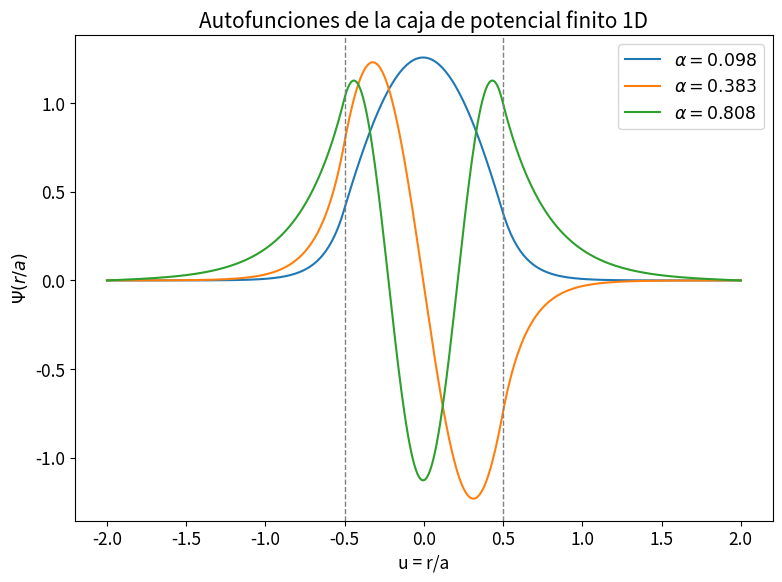

This chart was generated by the following Python code:
#!/usr/bin/env python3

from time import time
import numpy as np
import matplotlib.pyplot as plt

plt.rcParams.update({'font.size': 12.5})  # cambiar el tamaño de la fuente de las figuras

### CONTROL ###

directorio_figuras = ''

###

V_0 = 244                       # eV
anchura_caja = 1e-10            # m
masa_electron = 0.511e6         # ev
h_barra = 6.582e-16             # eV·s
c = 3e8                         # m/s
k = 2*masa_electron*anchura_caja**2/h_barra**2*V_0/c**2

###

du = 0.01                       # resolución del mallado espacial
umin = -2                       # valor mínimo del mallado
umax = 2 + du                       # valor máximo del mallado
u = np.arange(umin, umax, du)   # mallado espacial
n = len(u)                      # número de puntos en el mallado

### FUNCIONES ###

def numerov_pozo(alfa):
    '''
    Función que calcula la solución a la ecuación de schrdodinger para el método de numerov
    para una caja de potencial.

    Parámetros:
        alfa (float): valor de energía (E = alfa*V_0), con V_0 el potencial de la caja.

    Devuelve:
        phi (array): función de onda calculada para el dominio de u

    '''
    # arrays para almacenar las soluciones
    phi = np.zeros_like(u)
    psi = np.zeros_like(u)

    # array para almacenar el valor de la functión f en todo el mallado
    cte = np.zeros_like(u)
    for j in range(n):
        if abs(u[j]) > 0.5:
            cte[j] = k*(1 - alfa)
        if abs(u[j]) <= 0.5:
            cte[j] = - k*alfa

    phi[0] = 0
    phi[1] = 1e-4

    # comienzo de iteración recursiva
    for i in range(n-2):
        phi[i+2] = 2*phi[i+1] - phi[i] + du**2*cte[i+1]*phi[i+1]/(1 - du**2*cte[i+1]/12)

    psi = phi/(1-du**2*cte/12)
    return psi


def shooting_pozo(alfa_1, delta_alfa=0.01, num_sols=3, tol=1e-10, max_iter=1000):
    '''
    Implementación del shooting method para soluciones a la ecuación de schrodinger en el
    pozo de potencial.

    Parámetros:
        alfa_1 (float): valor de energía inicial (E = alfa*V_0)
        num_sols (int): número de soluciones a calcular. No introducir más de 3
        tol (float): tolerancia del método
        delta_alfa (float): separación entre valores de alfa para los que calcular la función de onda
        max_iter (int): número máximo de iteraciones

    Devuelve:
        alfas (array): contiene los valores de
        psis (array): contiene las soluciones calculadas

    '''
    # arrays para almacenar las soluciones calculadas
    alfas = np.zeros(num_sols)
    psis = np.zeros((num_sols, n))

    # aplicar el shooting method num_sols veces
    for i in range(num_sols):
        alfa_2 = alfa_1 + delta_alfa
        psi_1 = numerov_pozo(alfa_1)
        psi_2 = numerov_pozo(alfa_2)

        # buscar dos valores de alfa tales que se pueda aplicar bisección
        while psi_1[-1]*psi_2[-1] > 0:
            alfa_2 += delta_alfa
            psi_2 = numerov_pozo(alfa_2)

        alfa_n = 0.5*(alfa_1+alfa_2)
        psi_n = numerov_pozo(alfa_n)

        for k in range(max_iter):
            # chequear si se a alcanzado la tolerancia para finalizar bisección
            if abs(psi_n[-1]) <= tol:
                break

            if np.sign(psi_n[-1]) == np.sign(psi_1[-1]):
                alfa_1 = alfa_n
                psi_1 = psi_n

            elif np.sign(psi_n[-1]) == np.sign(psi_2[-1]):
                alfa_2 = alfa_n
                psi_2 = psi_n

            alfa_n = 0.5*(alfa_1 + alfa_2)
            psi_n = numerov_pozo(alfa_n)

        alfas[i] = alfa_n                       # almacenar energía en el array de soluciones
        psi_n = psi_n/np.sqrt(sum(psi_n**2*du))  # normalizar función de onda
        psis[i] = psi_n                         # almacenar función en el array de soluciones
        alfa_1 = alfa_n + delta_alfa

    return alfas, psis

def representacion(alfas, psis, save=False):
    '''
    Función que representa las funciones de onda en la caja de potencial.

    Parámetros:
        alfas (array): contiene los valores de energía de las funciones de onda
        psis (array): funciones de onda a representar
        save (bool): True para guardar las figuras en el directorio indicado por directorio_figuras
    '''

    fig, ax = plt.subplots(figsize=(8, 6))
    for i in range(len(alfas)):
        ax.plot(u, psis[i], label=r'$\alpha = {:.3f}$'.format(alfas[i]))
    ax.set_xlabel('u = r/a')
    ax.axvline(-0.5, ls='--', lw=1, c='grey')
    ax.axvline(0.5, ls='--', lw=1, c='grey')
    ax.set_ylabel(r'$\Psi(r/a)$')
    ax.legend()
    if save:
        fig.savefig(directorio_figuras + 'pozo_numerov.pdf')
    else:
        ax.set_title('Autofunciones de la caja de potencial finito 1D')
    fig.tight_layout()
    plt.show()

###

alfa_0 = 0.5*np.pi**2/k         # valor inicial de alfa para comenzar el shooting method

t0 = time()
alfas, psis = shooting_pozo(alfa_0)
print('Tiempo transcurrido: {:2f}'.format(time()-t0))
representacion(alfas, psis, False)
plt.show()
